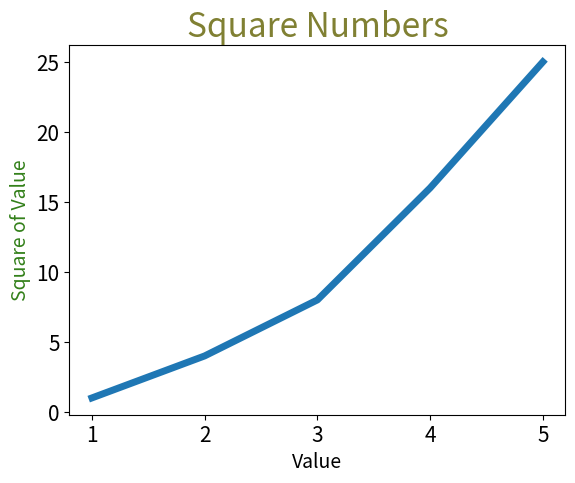

This chart was generated by the following Python code:
# !/usr/bin/python3
# -*- coding: UTF-8 -*-

__author__ = 'joedd'

import matplotlib.pyplot as plt

input_values = [1,2,3,4,5]

squares = [1,4,8,16,25]

plt.plot(input_values,squares,linewidth = 5)

#设置图标标题，并给坐标轴加上标签

#设置图标标题
plt.title("Square Numbers",fontsize = 24,color = (0.5,0.5,0.2))

#设置x轴加上标签
plt.xlabel("Value",fontsize = 14)
#设置y轴加上标签

plt.ylabel("Square of Value",fontsize = 14,color = (0.2,0.5,0.1))
#设置刻度标记的大小

plt.tick_params(axis='both',labelsize=15)

plt.show()
